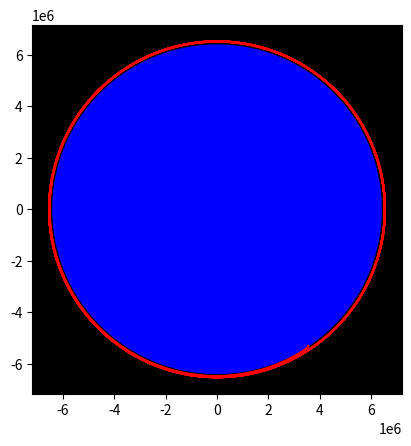

This figure's Python source:
from matplotlib import pyplot as plt
import numpy as np
import math

h0 = 150000

l_sat = 0.1
mass_sat = 2.2

r_earth = 6378136
mu_earth = 3.986004418e14
mu_moon = 4.9048695e12
mu_sun = 1.32712440018e20

dt = 1
t_speed = 10000

class Body:
    def __init__(self, name, mu, position, velocity):
        self.name = name
        self.mu = mu
        self.position = np.array(position, dtype=float)
        self.velocity = np.array(velocity, dtype=float)
        
        self.x = []
        self.y = []

    def gravitational_acceleration(self, other):
        r = other.position - self.position
        r_mag = np.linalg.norm(r)
        return (other.mu/r_mag**3)*r

    def update_position_velocity(self, acceleration, dt):
        self.velocity += acceleration*dt
        self.position += self.velocity*dt

        self.x.append(self.position[0])
        self.y.append(self.position[1])

class Satellite(Body):
    def __init__(self, name, mass, position, velocity, drag_area, drag_coefficient):
        super().__init__(name, None, position, velocity)
        self.mass = mass
        self.drag_area = drag_area
        self.drag_coefficient = drag_coefficient

    def atmospheric_drag(self, velocity_rel, altitude):
        if altitude <= 150:
            density = 1.225 * (0.863615 ** altitude)
        else:
            density = 0.14081e-8 * (0.985172 ** altitude)
            
        return -0.5 * density * self.drag_coefficient * self.drag_area * np.linalg.norm(velocity_rel) * velocity_rel

class Simulation:
    def __init__(self, bodies, satellite, dt, t_speed):
        self.bodies = bodies
        self.satellite = satellite
        self.dt = dt
        self.t_speed = t_speed
        self.t = 0
        self.high_accuracy = False

    def run(self):
        while np.linalg.norm(self.satellite.position - self.bodies['Earth'].position) > r_earth:
            for i in range(self.t_speed):
                altitude = np.linalg.norm(self.satellite.position-self.bodies['Earth'].position)-r_earth
                if altitude < 1000 and not self.high_accuracy:
                    self.t_speed = 1
                    self.dt = 1
                    self.high_accuracy = True
                    break
                
                total_acceleration = np.zeros(3)
                for body in self.bodies.values():
                    total_acceleration += self.satellite.gravitational_acceleration(body)
                
                drag_force = self.satellite.atmospheric_drag(self.satellite.velocity-self.bodies['Earth'].velocity, altitude/1000)
                SRP_force = 2.25e-6*l_sat**2/mass_sat*self.satellite.position/np.linalg.norm(self.satellite.position)
                total_acceleration += (drag_force+SRP_force)/self.satellite.mass
                
                self.satellite.update_position_velocity(total_acceleration, self.dt)
                
                for body in self.bodies.values():
                    if body.name != 'Sun':
                        acceleration = sum(body.gravitational_acceleration(other) for other in self.bodies.values() if other != body)
                        body.update_position_velocity(acceleration, self.dt)
                
                self.t += self.dt
                
            print(self.t, altitude/1000, np.linalg.norm(self.satellite.velocity-self.bodies['Earth'].velocity))


sun = Body("Sun", mu_sun, [0,0,0], [0,0,0])
earth = Body("Earth", mu_earth, [148.16e9, 0, 0], [0, math.sqrt(mu_sun/148.16e9), 0])
moon = Body("Moon", mu_moon, earth.position - np.array([385e6, 0, 0]), earth.velocity - np.array([0, math.sqrt(mu_earth/385e6), 0]))
satellite = Satellite("Satellite", mass_sat, earth.position + np.array([h0+r_earth, 0, 0]), earth.velocity + np.array([0, math.sqrt(mu_earth/(h0+r_earth)), 0]),3/2*l_sat**2, 1.67)

sim = Simulation({'Earth': earth, 'Moon': moon, 'Sun' : sun}, satellite, dt, t_speed)
sim.run()

orbit_x = []
orbit_y = []
circle = plt.Circle((0, 0), r_earth, color='blue')

for i in range(len(earth.x)):
    orbit_x.append(satellite.x[i]-earth.x[i])
    orbit_y.append(satellite.y[i]-earth.y[i])
             
plt.axes().set_aspect('equal')
plt.gca().set_facecolor((0,0,0))
plt.plot(orbit_x, orbit_y, color='red')
plt.gca().add_patch(circle)
plt.show()
